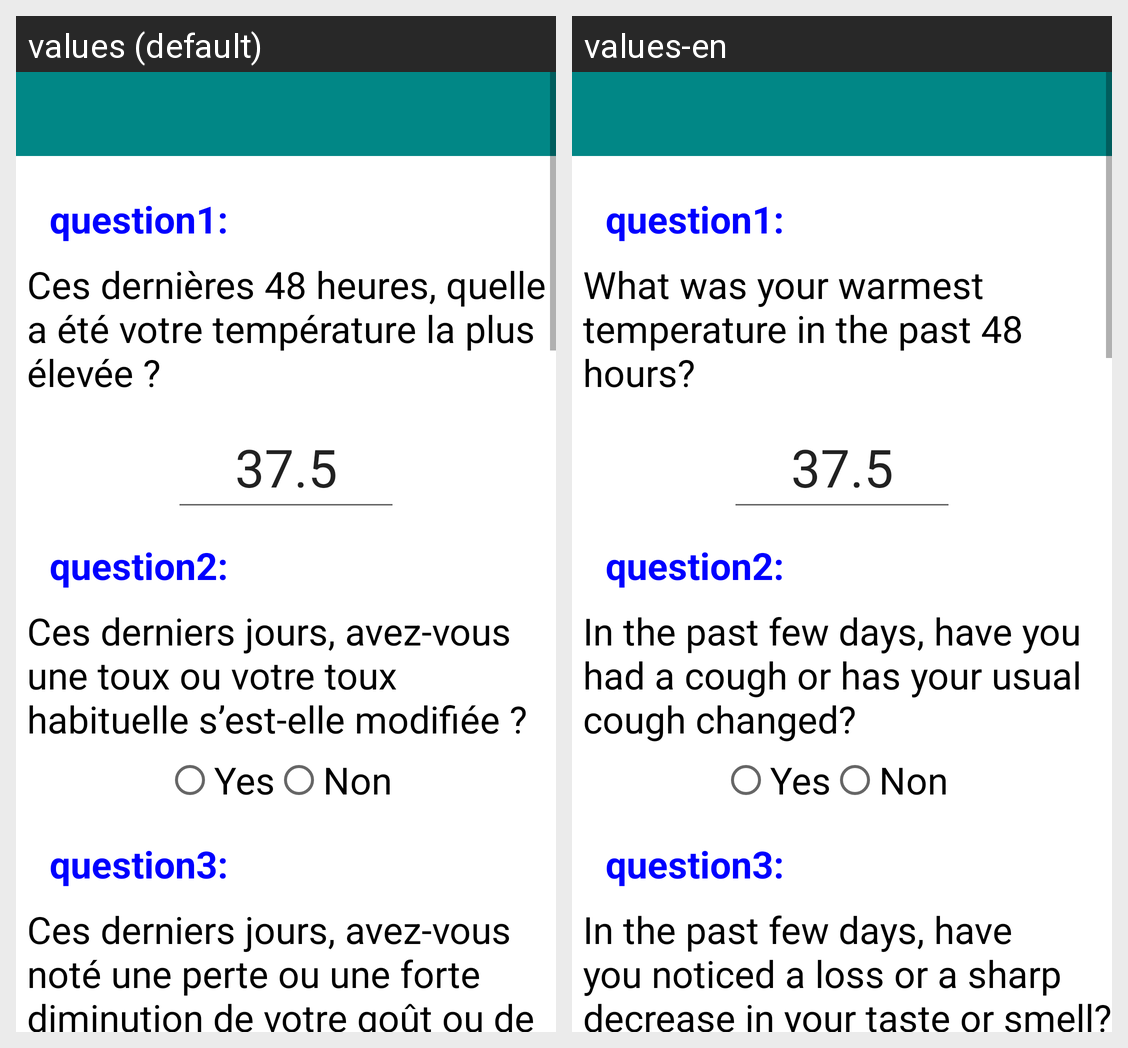

Here is an Android app screen in its default locale and in the app's own translations. Write out the translated-string differences for the strings that appear on this screen.
Android screen res/layout/activity_questionnaire.xml rendered under 2 locales, left to right: values (default), values-en. Device: Nexus 5 (rendered at 1080×1920; each locale shown at half size, 540×960, under a caption strip naming it); theme Theme.CoronaVirus2.
Strings drawn on this screen, with the default value and each locale's value (text and hints the layout hard-codes, and strings that could not be matched under every locale, appear in the picture but are not listed):

q1
  values: Ces dernières 48 heures, quelle a été votre température la plus élevée ?
  values-en: What was your warmest temperature in the past 48 hours?

q2
  values: Ces derniers jours, avez-vous une toux ou votre toux habituelle s’est-elle modifiée ?
  values-en: In the past few days, have you had a cough or has your usual cough changed?

q3
  values: Ces derniers jours, avez-vous noté une perte ou une forte diminution de votre goût ou de votre odorat ?
  values-en: In the past few days, have you noticed a loss or a sharp decrease in your taste or smell?
